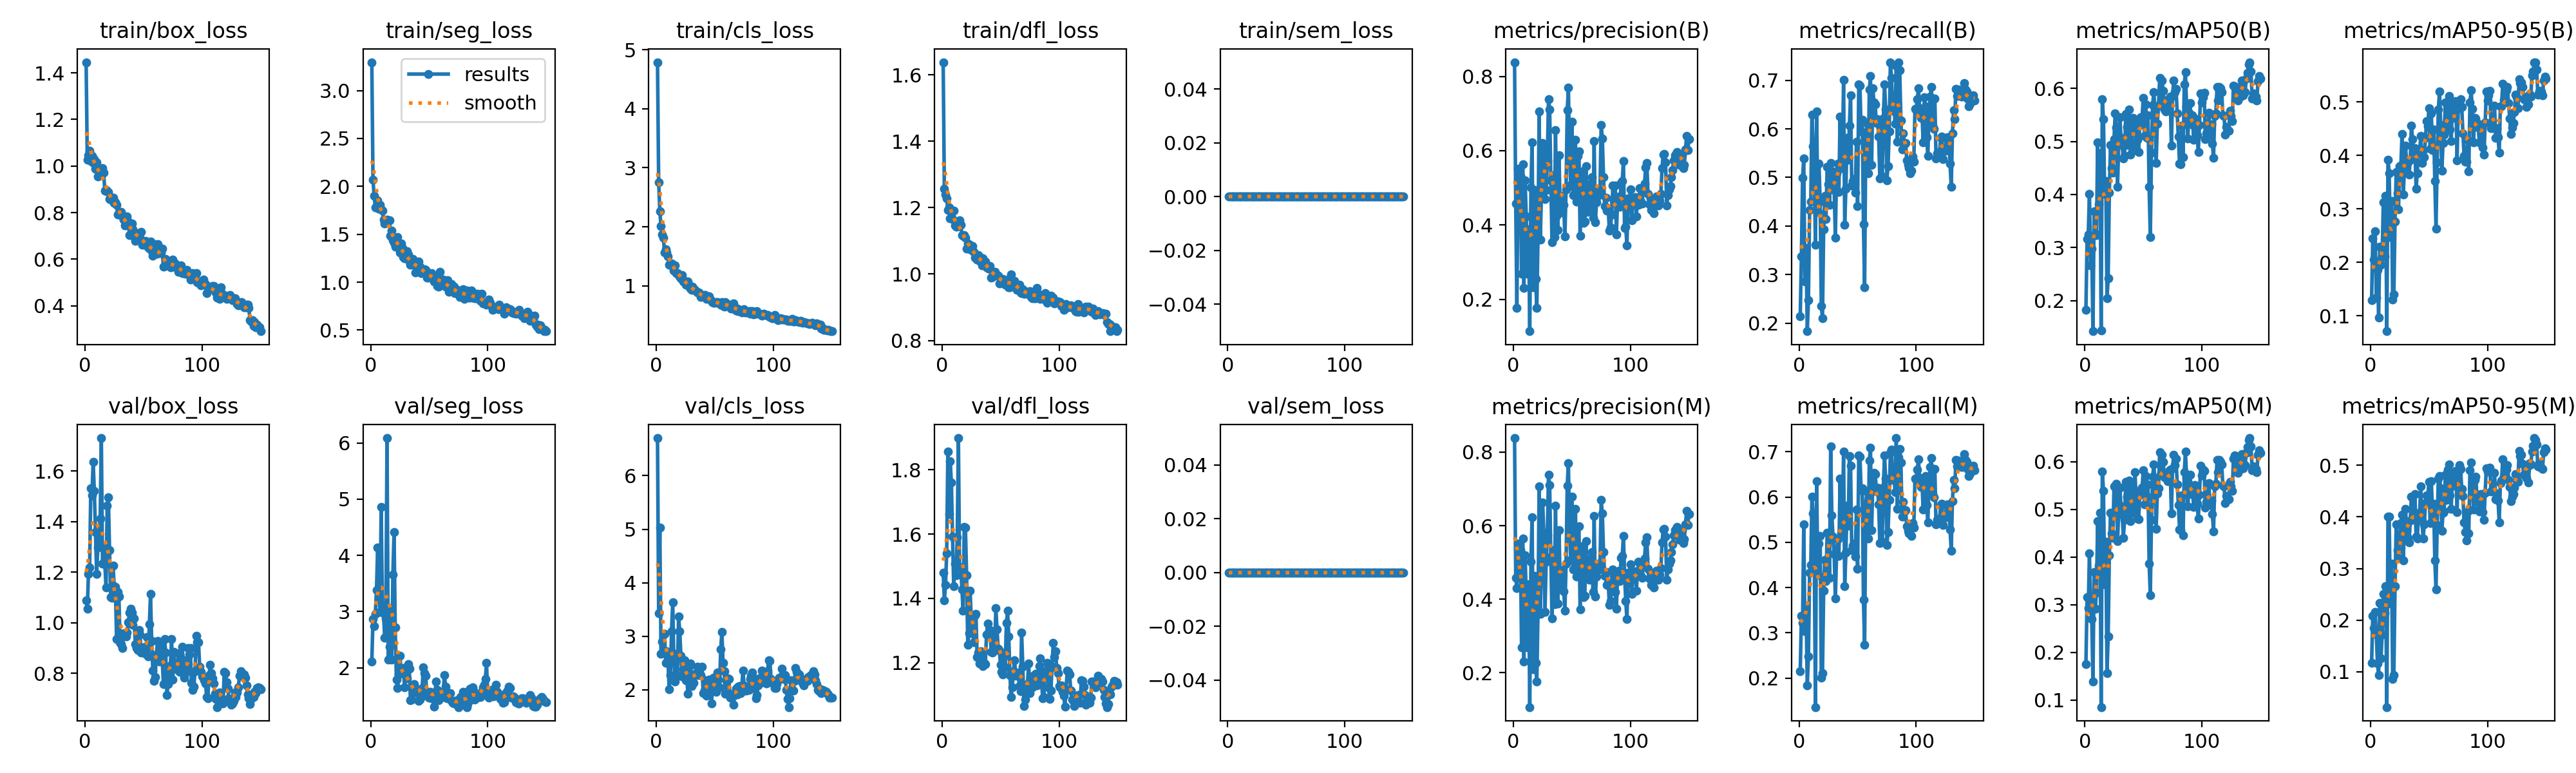

The table this chart was drawn from, first rows:
epoch, time, train/box_loss, train/seg_loss, train/cls_loss, train/dfl_loss, train/sem_loss, metrics/precision(B), metrics/recall(B), metrics/mAP50(B), metrics/mAP50-95(B), metrics/precision(M), metrics/recall(M), metrics/mAP50(M), metrics/mAP50-95(M), val/box_loss, val/seg_loss, val/cls_loss, val/dfl_loss, val/sem_loss, lr/pg0, lr/pg1, lr/pg2
1, 35.85, 1.446, 3.296, 4.788, 1.638, 0, 0.8381, 0.2143, 0.1832, 0.1299, 0.8381, 0.2143, 0.1757, 0.1173, 1.09, 2.106, 6.702, 1.481, 0, 0.0001077, 0.0001077, 0.0001077
2, 45.19, 1.028, 2.066, 2.753, 1.258, 0, 0.4579, 0.3373, 0.3158, 0.2444, 0.4579, 0.3373, 0.3155, 0.2085, 1.056, 2.87, 3.432, 1.395, 0, 0.0002215, 0.0002215, 0.0002215
3, 53.42, 1.046, 1.9, 2.265, 1.239, 0, 0.1774, 0.4991, 0.3249, 0.2046, 0.431, 0.3214, 0.2933, 0.185, 1.194, 2.738, 5.026, 1.442, 0, 0.0003339, 0.0003339, 0.0003339
4, 62.87, 1.067, 1.781, 2.012, 1.227, 0, 0.5507, 0.5391, 0.4016, 0.2582, 0.5507, 0.5391, 0.4082, 0.2158, 1.219, 2.955, 2.671, 1.541, 0, 0.0004447, 0.0004447, 0.0004447
5, 71.46, 1.021, 1.794, 1.872, 1.194, 0, 0.4853, 0.2862, 0.267, 0.1339, 0.5174, 0.303, 0.2897, 0.1717, 1.533, 3.385, 2.901, 1.856, 0, 0.000554, 0.000554, 0.000554
6, 81.77, 1.043, 1.852, 1.817, 1.201, 0, 0.5319, 0.3552, 0.2977, 0.1864, 0.5329, 0.3515, 0.2706, 0.1165, 1.504, 4.142, 2.7, 1.663, 0, 0.0006618, 0.0006618, 0.0006618
7, 89.97, 1.013, 1.764, 1.567, 1.167, 0, 0.2682, 0.1834, 0.1424, 0.09727, 0.2682, 0.1834, 0.1391, 0.09366, 1.636, 3.366, 3.047, 1.827, 0, 0.0007385, 0.0007385, 0.0007385
8, 99.95, 1.03, 1.806, 1.615, 1.189, 0, 0.5642, 0.2475, 0.368, 0.2297, 0.5642, 0.2475, 0.368, 0.2335, 1.522, 2.993, 2.51, 1.761, 0, 0.0007335, 0.0007335, 0.0007335
9, 109, 0.9873, 1.76, 1.569, 1.166, 0, 0.2308, 0.4333, 0.3256, 0.1954, 0.2308, 0.4333, 0.2916, 0.1258, 1.359, 4.865, 2.727, 1.592, 0, 0.0007284, 0.0007284, 0.0007284
10, 116.7, 1.015, 1.746, 1.496, 1.191, 0, 0.5201, 0.45, 0.323, 0.2102, 0.5201, 0.45, 0.325, 0.1723, 1.194, 3.108, 2.513, 1.438, 0, 0.0007233, 0.0007233, 0.0007233
11, 125.7, 0.9553, 1.655, 1.354, 1.146, 0, 0.423, 0.6292, 0.4985, 0.3127, 0.412, 0.6006, 0.4748, 0.2514, 1.297, 2.969, 2.009, 1.508, 0, 0.0007182, 0.0007182, 0.0007182
12, 133.3, 0.9667, 1.615, 1.359, 1.143, 0, 0.2687, 0.5643, 0.382, 0.211, 0.2687, 0.5643, 0.382, 0.2134, 1.323, 2.541, 2.272, 1.472, 0, 0.0007132, 0.0007132, 0.0007132
13, 142.5, 0.9688, 1.632, 1.379, 1.145, 0, 0.3886, 0.5073, 0.4776, 0.3249, 0.441, 0.4643, 0.4928, 0.2656, 1.411, 2.878, 3.096, 1.59, 0, 0.0007081, 0.0007081, 0.0007081
14, 152.3, 0.9655, 1.653, 1.354, 1.145, 0, 0.1146, 0.3612, 0.1443, 0.07129, 0.1068, 0.1357, 0.08559, 0.03171, 1.731, 6.086, 3.629, 1.899, 0, 0.000703, 0.000703, 0.000703
15, 160.7, 0.9897, 1.639, 1.26, 1.162, 0, 0.5017, 0.6355, 0.5796, 0.3924, 0.5017, 0.6355, 0.5796, 0.4009, 1.234, 2.149, 2.547, 1.498, 0, 0.0006979, 0.0006979, 0.0006979
16, 169.8, 0.9715, 1.645, 1.349, 1.149, 0, 0.6233, 0.4283, 0.5416, 0.367, 0.6233, 0.4283, 0.5392, 0.4005, 1.299, 2.375, 2.153, 1.497, 0, 0.0006929, 0.0006929, 0.0006929
17, 177.6, 0.8929, 1.482, 1.215, 1.118, 0, 0.2322, 0.5285, 0.4008, 0.2469, 0.2093, 0.4976, 0.3432, 0.2324, 1.232, 3.021, 2.678, 1.427, 0, 0.0006878, 0.0006878, 0.0006878
18, 188.6, 0.8961, 1.541, 1.213, 1.114, 0, 0.4942, 0.45, 0.4251, 0.3151, 0.4634, 0.5143, 0.4322, 0.3094, 1.14, 2.147, 2.269, 1.362, 0, 0.0006827, 0.0006827, 0.0006827
19, 198.5, 0.8914, 1.44, 1.183, 1.118, 0, 0.2558, 0.2352, 0.205, 0.1304, 0.2267, 0.2006, 0.1566, 0.08557, 1.464, 3.66, 3.376, 1.622, 0, 0.0006776, 0.0006776, 0.0006776
20, 207.3, 0.8896, 1.41, 1.167, 1.11, 0, 0.1765, 0.2107, 0.242, 0.1404, 0.1765, 0.2107, 0.2336, 0.09355, 1.496, 4.417, 3.097, 1.62, 0, 0.0006726, 0.0006726, 0.0006726
21, 215.6, 0.8572, 1.371, 1.128, 1.077, 0, 0.3607, 0.3929, 0.4035, 0.2767, 0.3607, 0.3929, 0.4035, 0.2659, 1.289, 2.716, 2.637, 1.473, 0, 0.0006675, 0.0006675, 0.0006675
22, 225.4, 0.8652, 1.452, 1.188, 1.091, 0, 0.7064, 0.462, 0.4937, 0.3689, 0.7064, 0.462, 0.4929, 0.3849, 1.1, 1.788, 2.258, 1.255, 0, 0.0006624, 0.0006624, 0.0006624
23, 234.6, 0.8533, 1.473, 1.074, 1.081, 0, 0.3604, 0.4143, 0.4503, 0.3288, 0.3604, 0.4143, 0.4503, 0.3356, 1.1, 1.638, 2.379, 1.292, 0, 0.0006573, 0.0006573, 0.0006573
24, 243.7, 0.865, 1.386, 1.088, 1.089, 0, 0.4941, 0.5216, 0.4408, 0.2993, 0.4941, 0.5216, 0.4398, 0.3205, 1.226, 1.886, 2.552, 1.424, 0, 0.0006523, 0.0006523, 0.0006523
25, 252.8, 0.8427, 1.308, 1.023, 1.074, 0, 0.621, 0.4855, 0.504, 0.3793, 0.6631, 0.5193, 0.5487, 0.3637, 1.146, 2.216, 2.176, 1.338, 0, 0.0006472, 0.0006472, 0.0006472
26, 260.8, 0.8451, 1.402, 1.044, 1.085, 0, 0.609, 0.4434, 0.5526, 0.3804, 0.5802, 0.4218, 0.5467, 0.3879, 1.142, 1.939, 2.21, 1.317, 0, 0.0006421, 0.0006421, 0.0006421
27, 269.8, 0.8327, 1.359, 1.073, 1.067, 0, 0.4698, 0.5294, 0.526, 0.4405, 0.3649, 0.7119, 0.5541, 0.404, 0.9369, 1.903, 1.928, 1.265, 0, 0.000637, 0.000637, 0.000637
28, 280, 0.791, 1.26, 0.9873, 1.05, 0, 0.4937, 0.5104, 0.4141, 0.3263, 0.5025, 0.5596, 0.4334, 0.3153, 1.121, 1.993, 2.436, 1.349, 0, 0.000632, 0.000632, 0.000632
29, 290.4, 0.7979, 1.248, 0.9539, 1.054, 0, 0.573, 0.513, 0.4957, 0.3723, 0.573, 0.513, 0.4957, 0.3779, 1.105, 1.65, 2.495, 1.352, 0, 0.0006269, 0.0006269, 0.0006269
30, 299.6, 0.8042, 1.246, 0.9357, 1.044, 0, 0.7392, 0.4738, 0.5452, 0.4184, 0.7392, 0.4738, 0.5452, 0.4156, 0.9223, 1.885, 2.077, 1.217, 0, 0.0006218, 0.0006218, 0.0006218
31, 307.2, 0.8034, 1.324, 0.9875, 1.057, 0, 0.71, 0.3756, 0.5069, 0.3831, 0.71, 0.3756, 0.5069, 0.3733, 0.9149, 1.81, 2.205, 1.232, 0, 0.0006167, 0.0006167, 0.0006167
32, 316.4, 0.7832, 1.289, 0.9579, 1.039, 0, 0.5211, 0.5085, 0.4939, 0.3866, 0.5167, 0.471, 0.4881, 0.3595, 0.8995, 2.069, 2.129, 1.199, 0, 0.0006117, 0.0006117, 0.0006117
33, 324.1, 0.7708, 1.214, 0.9291, 1.05, 0, 0.3536, 0.5282, 0.4677, 0.3637, 0.3479, 0.5071, 0.4406, 0.3505, 0.9587, 1.989, 2.305, 1.235, 0, 0.0006066, 0.0006066, 0.0006066
34, 334.7, 0.7452, 1.184, 0.9091, 1.027, 0, 0.5335, 0.4701, 0.4729, 0.3918, 0.5335, 0.4701, 0.4781, 0.3931, 0.9474, 1.43, 2.304, 1.23, 0, 0.0006015, 0.0006015, 0.0006015
35, 343.5, 0.7529, 1.206, 0.8879, 1.047, 0, 0.3674, 0.6252, 0.5521, 0.4563, 0.3872, 0.6405, 0.5578, 0.4392, 0.9448, 1.441, 2.436, 1.191, 0, 0.0005964, 0.0005964, 0.0005964
36, 352.5, 0.7842, 1.241, 0.8874, 1.04, 0, 0.6547, 0.5194, 0.5271, 0.43, 0.6547, 0.5194, 0.5271, 0.4137, 0.9602, 1.702, 2.278, 1.2, 0, 0.0005914, 0.0005914, 0.0005914
37, 363.2, 0.7608, 1.192, 0.8769, 1.038, 0, 0.4248, 0.5249, 0.4938, 0.4071, 0.4248, 0.5249, 0.4848, 0.4024, 1.001, 1.711, 2.396, 1.195, 0, 0.0005863, 0.0005863, 0.0005863
38, 372.7, 0.7025, 1.101, 0.8181, 1.02, 0, 0.3877, 0.701, 0.5605, 0.4135, 0.3877, 0.701, 0.5605, 0.4446, 1.04, 1.607, 2.279, 1.287, 0, 0.0005812, 0.0005812, 0.0005812
39, 381.1, 0.7403, 1.16, 0.8287, 1.02, 0, 0.5881, 0.4024, 0.4758, 0.3381, 0.5881, 0.4024, 0.4758, 0.3617, 1.054, 1.563, 2.436, 1.322, 0, 0.0005761, 0.0005761, 0.0005761
40, 389.9, 0.7536, 1.205, 0.835, 1.017, 0, 0.433, 0.477, 0.4924, 0.3662, 0.433, 0.477, 0.4924, 0.3582, 1.04, 1.622, 1.943, 1.289, 0, 0.0005711, 0.0005711, 0.0005711
41, 399.4, 0.7272, 1.217, 0.8462, 1.025, 0, 0.4793, 0.5817, 0.5448, 0.4102, 0.4793, 0.5817, 0.5448, 0.3997, 0.9906, 1.409, 1.993, 1.301, 0, 0.000566, 0.000566, 0.000566
42, 408.7, 0.6975, 1.165, 0.8417, 0.9889, 0, 0.4579, 0.5368, 0.5175, 0.4045, 0.4579, 0.5368, 0.5175, 0.4074, 1.017, 1.437, 2.178, 1.234, 0, 0.0005609, 0.0005609, 0.0005609
43, 417.9, 0.6793, 1.095, 0.7845, 0.9914, 0, 0.4542, 0.6068, 0.5359, 0.4367, 0.4214, 0.6903, 0.5778, 0.4589, 0.916, 1.479, 1.892, 1.232, 0, 0.0005558, 0.0005558, 0.0005558
44, 426.7, 0.7121, 1.114, 0.7888, 1.002, 0, 0.3689, 0.6694, 0.484, 0.3855, 0.3689, 0.6694, 0.5015, 0.393, 0.9002, 1.638, 1.96, 1.288, 0, 0.0005508, 0.0005508, 0.0005508
45, 437.2, 0.6929, 1.114, 0.8279, 1.007, 0, 0.4965, 0.4833, 0.5035, 0.41, 0.4965, 0.4833, 0.4805, 0.3578, 0.8935, 2.009, 2.186, 1.249, 0, 0.0005457, 0.0005457, 0.0005457
46, 446.1, 0.7031, 1.134, 0.7662, 0.9972, 0, 0.7087, 0.4929, 0.4795, 0.3966, 0.7087, 0.4929, 0.4795, 0.3851, 0.9716, 1.906, 2.07, 1.37, 0, 0.0005406, 0.0005406, 0.0005406
47, 455.6, 0.6936, 1.13, 0.7522, 0.9962, 0, 0.7693, 0.4966, 0.5306, 0.4325, 0.7693, 0.4966, 0.5306, 0.4266, 0.9547, 1.858, 1.742, 1.303, 0, 0.0005355, 0.0005355, 0.0005355
48, 463.4, 0.7176, 1.048, 0.7305, 0.995, 0, 0.58, 0.4689, 0.5458, 0.4646, 0.58, 0.4689, 0.5398, 0.4418, 0.8834, 1.548, 1.983, 1.243, 0, 0.0005305, 0.0005305, 0.0005305
49, 474.4, 0.6614, 1.046, 0.7178, 0.9712, 0, 0.508, 0.5731, 0.546, 0.455, 0.508, 0.5731, 0.546, 0.4414, 0.8965, 1.565, 2.231, 1.237, 0, 0.0005254, 0.0005254, 0.0005254
50, 482.2, 0.6757, 1.063, 0.7162, 0.9844, 0, 0.678, 0.4414, 0.5826, 0.4883, 0.678, 0.4414, 0.5826, 0.4676, 0.8863, 1.476, 2.087, 1.195, 0, 0.0005203, 0.0005203, 0.0005203
51, 493.8, 0.6621, 1.073, 0.7255, 0.9816, 0, 0.4808, 0.692, 0.51, 0.4124, 0.4808, 0.692, 0.51, 0.3878, 0.9045, 1.569, 1.961, 1.171, 0, 0.0005152, 0.0005152, 0.0005152
52, 503, 0.6796, 1.098, 0.7282, 0.9847, 0, 0.5014, 0.6889, 0.5703, 0.4784, 0.5014, 0.6889, 0.5703, 0.4686, 0.8772, 1.461, 2.33, 1.163, 0, 0.0005102, 0.0005102, 0.0005102
53, 510.6, 0.6583, 1.07, 0.7196, 0.9711, 0, 0.63, 0.5941, 0.5069, 0.4105, 0.6461, 0.6151, 0.5272, 0.4108, 0.9445, 1.506, 2.19, 1.22, 0, 0.0005051, 0.0005051, 0.0005051
54, 519.9, 0.6513, 1.01, 0.7047, 0.9673, 0, 0.4625, 0.6189, 0.5492, 0.4487, 0.4625, 0.6189, 0.552, 0.4255, 0.8657, 1.305, 2.044, 1.185, 0, 0.0005, 0.0005, 0.0005
55, 533.8, 0.6452, 1.057, 0.6794, 0.9797, 0, 0.5865, 0.4032, 0.4141, 0.3521, 0.5378, 0.3725, 0.3865, 0.3158, 0.9933, 1.577, 2.754, 1.323, 0, 0.0004949, 0.0004949, 0.0004949
56, 541.7, 0.6757, 1.063, 0.7236, 0.9826, 0, 0.5982, 0.2731, 0.3198, 0.2633, 0.5982, 0.2731, 0.3198, 0.2597, 1.113, 1.754, 3.085, 1.361, 0, 0.0004899, 0.0004899, 0.0004899
57, 550.7, 0.6332, 0.9624, 0.6637, 0.9603, 0, 0.3717, 0.5859, 0.4786, 0.3874, 0.3717, 0.5859, 0.4786, 0.3843, 0.9268, 1.603, 2.499, 1.283, 0, 0.0004848, 0.0004848, 0.0004848
58, 559.3, 0.6145, 0.9514, 0.651, 0.9604, 0, 0.5281, 0.6119, 0.5685, 0.4853, 0.5281, 0.6119, 0.5685, 0.4743, 0.8101, 1.43, 2.343, 1.162, 0, 0.0004797, 0.0004797, 0.0004797
59, 570.3, 0.6642, 1.105, 0.724, 0.998, 0, 0.5449, 0.5081, 0.5935, 0.5199, 0.5449, 0.5081, 0.5935, 0.4784, 0.7703, 1.547, 1.924, 1.094, 0, 0.0004746, 0.0004746, 0.0004746
60, 583.1, 0.6452, 1.003, 0.7051, 0.9717, 0, 0.4055, 0.6807, 0.5559, 0.4571, 0.4055, 0.6807, 0.5559, 0.4555, 0.7848, 1.474, 2.164, 1.124, 0, 0.0004696, 0.0004696, 0.0004696
... 90 more rows
